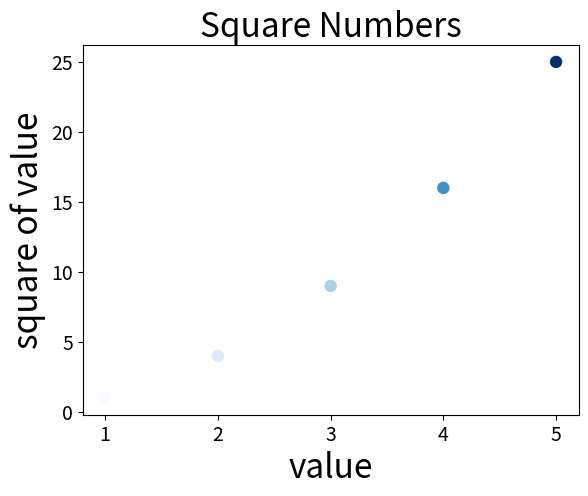

Reproduce this figure in Python.
import matplotlib.pyplot as plt

input_values = [1, 2,3,4,5]
squares = [1, 4, 9, 16, 25]

x_values = list(range(1,1001))
y_values = [x**2 for x in x_values]
#plt.scatter(x_values, y_values, edgecolor="none", s=80)
#plt.scatter(input_values, squares,c ="red", edgecolor="none", s=80)
#plt.scatter(input_values, squares,c =(0,1,0), edgecolor="none", s=80)
plt.scatter(input_values, squares,c =squares, cmap=plt.cm.Blues, edgecolor="none", s=80)
#plt.axis([0,1100,0,1100000])
plt.title("Square Numbers", fontsize = 24)
plt.xlabel("value", fontsize = 24)
plt.ylabel("square of value", fontsize = 24)
plt.tick_params(axis="both", which="major", labelsize = 14)
plt.show()
plt.savefig("square_scatter.png", bbox_inches="tight")
